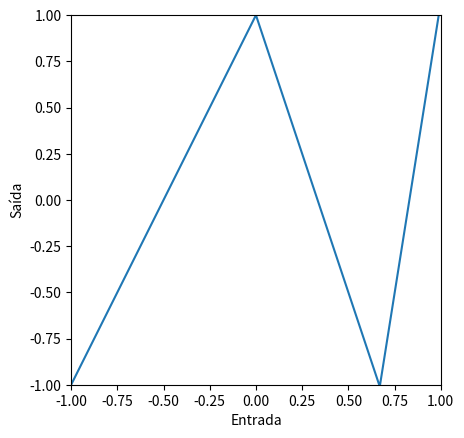
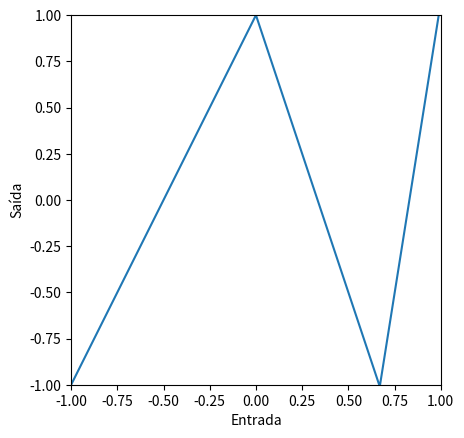
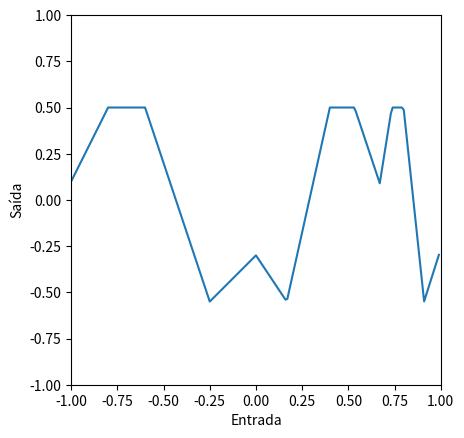
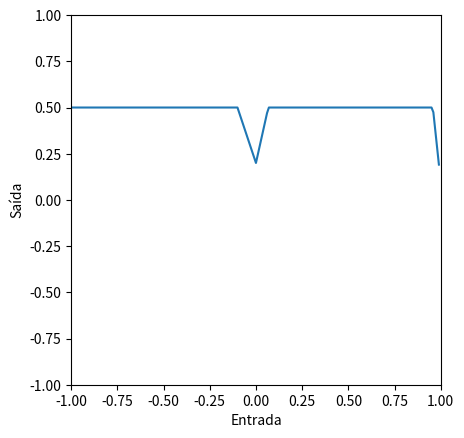

The matplotlib source for these figures, in order: (Note: this script raises an exception after producing the figures.)
# -*- coding: utf-8 -*-
"""HUGO A1_7.ipynb

Automatically generated by Colab.

Original file is located at
    https://colab.research.google.com/drive/1GtZibcnCWoD-RNc4dTiq6PD9ZUP-SfJE
"""

import numpy as np
import matplotlib.pyplot as plt

# Defina a função Rectified Linear Unit (ReLU)
def ReLU(preactivation):
  # TODO: utilize a implementação do notebook anterior
  return np.clip(preactivation, 0, None)

# Testando a função ReLU com uma matriz de pré-ativação
preactivation = np.array([-2, -1, 0, 1, 2])
activation = ReLU(preactivation)

# Exibe a saída da função de ativação
print("Saída da Ativação:", activation)

# Definir uma rede neural rasa com uma entrada, uma saída e três unidades ocultas
def shallow_1_1_3(x, activation_fn, phi_0, phi_1, phi_2, phi_3, theta_10, theta_11, theta_20, theta_21, theta_30, theta_31):
  # TODO Substituir as linhas abaixo para calcular as três linhas iniciais
  # (figura 3.3a-c) a partir dos parâmetros theta. Estas são as pré-ativações
  pre_1 = theta_10 + theta_11 * x
  pre_2 = theta_20 + theta_21 * x
  pre_3 = theta_30 + theta_31 * x

  # Passar esses valores pela função ReLU para calcular as ativações como na
  # figura 3.3 d-f
  act_1 = activation_fn(pre_1)
  act_2 = activation_fn(pre_2)
  act_3 = activation_fn(pre_3)

  # TODO Substituir o código abaixo para ponderar as ativações usando phi1, phi2 e phi3
  # Para criar o equivalente à figura 3.3 g-i
  w_act_1 = phi_1 * act_1
  w_act_2 = phi_2 * act_2
  w_act_3 = phi_3 * act_3

  # TODO Substituir o código abaixo para combinar as ativações ponderadas e adicionar
  # phi_0 para criar a saída como na figura 3.3 j
  y = phi_0 + w_act_1 + w_act_2 + w_act_3

  # Retornar tudo o que calculamos
  return y

# # Plote a rede neural rasa. Vamos assumir que a entrada está no intervalo [-1,1] e a saída [-1,1]
def plot_neural(x, y):
  fig, ax = plt.subplots()
  ax.plot(x.T,y.T)
  ax.set_xlabel('Entrada'); ax.set_ylabel('Saída')
  ax.set_xlim([-1,1]);ax.set_ylim([-1,1])
  ax.set_aspect(1.0)
  plt.show()

"""Vamos definir uma rede. Vamos apenas considerar as entradas e saídas no intervalo [-1,1]."""

# Agora vamos definir alguns parâmetros e executar a primeira rede neural
n1_theta_10 = 0.0   ; n1_theta_11 = -1.0
n1_theta_20 = 0     ; n1_theta_21 = 1.0
n1_theta_30 = -0.67 ; n1_theta_31 =  1.0
n1_phi_0 = 1.0; n1_phi_1 = -2.0; n1_phi_2 = -3.0; n1_phi_3 = 9.3

# Defina uma faixa de valores de entrada
n1_in = np.arange(-1,1,0.01).reshape([1,-1])

# Rodamos a rede neural para cada um desses valores de entrada
n1_out, *_ = shallow_1_1_3(n1_in, ReLU, n1_phi_0, n1_phi_1, n1_phi_2, n1_phi_3, n1_theta_10, n1_theta_11, n1_theta_20, n1_theta_21, n1_theta_30, n1_theta_31)
# E então plotamos
plot_neural(n1_in, n1_out)

"""Agora vamos definir a mesma rede neural, mas desta vez, vamos usar a forma matricial. Quando você fizer isso corretamente, ele desenhará o mesmo gráfico que acima."""

beta_0 = np.zeros((3,1))
Omega_0 = np.zeros((3,1))
beta_1 = np.zeros((1,1))
Omega_1 = np.zeros((1,3))

# TODO Preencha os valores das matrizes beta e Omega com os parâmetros n1_theta e n1_phi que definem a rede acima
# !!! OBSERVE QUE AS MATRIZES SÃO CONVENCIONALMENTE INDEXADAS COM a_11 NO CANTO SUPERIOR ESQUERDO, MAS NDARRAYS COMEÇAM EM [0,0]
# Para começar, eu já preenchi algumas:

#primeiro
beta_0[0,0] = n1_theta_10
beta_0[1,0] = n1_theta_20
beta_0[2,0] = n1_theta_30

#segundo
beta_1[0,0] = n1_phi_0

#terceiro
Omega_0[0,0] = n1_theta_11
Omega_0[1,0] = n1_theta_21
Omega_0[2,0] = n1_theta_31

#quarto
Omega_1[0,0] = n1_phi_1
Omega_1[0,1] = n1_phi_2
Omega_1[0,2] = n1_phi_3


print(beta_0)
print('-------')
print(Omega_0)

# Certifique-se de que a matriz de dados de entrada tenha entradas diferentes em suas colunas
n_data = n1_in.size
n_dim_in = 1
n1_in_mat = np.reshape(n1_in,(n_dim_in,n_data))

# Isso executa a rede para TODAS as entradas, x de uma vez, para que possamos desenhar o gráfico
h1 = ReLU(np.matmul(beta_0,np.ones((1,n_data))) + np.matmul(Omega_0,n1_in_mat))
n1_out = np.matmul(beta_1,np.ones((1,n_data))) + np.matmul(Omega_1,h1)

# Desenhe a rede e verifique se ela se parece com o caso não matricial
plot_neural(n1_in, n1_out)

"""`mesmo gráfico check` ✅

Agora vamos alimentar a saída da primeira rede na segunda.
"""

# Agora vamos definir alguns parâmetros e executar a segunda rede neural
n2_theta_10 =  -0.6 ; n2_theta_11 = -1.0
n2_theta_20 =  0.2  ; n2_theta_21 = 1.0
n2_theta_30 =  -0.5  ; n2_theta_31 =  1.0
n2_phi_0 = 0.5; n2_phi_1 = -1.0; n2_phi_2 = -1.5; n2_phi_3 = 2.0

# Defina uma faixa de valores de entrada
n2_in = np.arange(-1,1,0.01)

# Rodamos a segunda rede neural na saída da primeira rede
n2_out, *_ = \
    shallow_1_1_3(n1_out, ReLU, n2_phi_0, n2_phi_1, n2_phi_2, n2_phi_3, n2_theta_10, n2_theta_11, n2_theta_20, n2_theta_21, n2_theta_30, n2_theta_31)
# E então plotamos
plot_neural(n1_in, n2_out)

beta_0 = np.zeros((3,1))
Omega_0 = np.zeros((3,1))
beta_1 = np.zeros((3,1))
Omega_1 = np.zeros((3,3))
beta_2 = np.zeros((1,1))
Omega_2 = np.zeros((1,3))

# TODO Preencha os valores das matrizes beta e Omega para os parâmetros n1_theta, n1_phi, n2_theta e n2_phi
# que definem a composição das duas redes acima (veja eqn 4.5 para Omega1 e beta1, embora em notação diferente)
# !!! OBSERVE QUE AS MATRIZES SÃO CONVENCIONALMENTE INDEXADAS COM a_11 NO CANTO SUPERIOR ESQUERDO, MAS NDARRAYS COMEÇAM EM [0,0] ENTÃO TUDO ESTÁ DESLOCADO
# Para começar, eu já preenchi alguns:
beta_0[0,0] = n1_theta_10
Omega_0[0,0] = n1_theta_11

#primeiro
beta_0[0,0] = n1_theta_10
beta_0[1,0] = n1_theta_20
beta_0[2,0] = n1_theta_30

#segundo
beta_1[0,0] = n2_theta_10
beta_1[1,0] = n2_theta_20
beta_1[2,0] = n2_theta_30

beta_2[0,0] = n2_phi_0

#terceiro
Omega_0[0,0] = n1_theta_11
Omega_0[1,0] = n1_theta_21
Omega_0[2,0] = n1_theta_31

#quarto
Omega_1[0,0] = n1_phi_1
Omega_1[0,1] = n1_phi_2
Omega_1[0,2] = n1_phi_3
Omega_1[1,0] = n1_phi_1
Omega_1[1,1] = n1_phi_2
Omega_1[1,2] = n1_phi_3
Omega_1[2,0] = n1_phi_1
Omega_1[2,1] = n1_phi_2
Omega_1[2,2] = n1_phi_3

Omega_2[0,0] = n2_phi_1
Omega_2[0,1] = n2_phi_2
Omega_2[0,2] = n2_phi_3

# Certifique-se de que a matriz de dados de entrada tenha entradas diferentes em suas colunas
n_data = n1_in.size
n_dim_in = 1
n1_in_mat = np.reshape(n1_in,(n_dim_in,n_data))

# Isso executa a rede para TODAS as entradas, x de uma vez, para que possamos desenhar o gráfico (portanto, termo np.ones extra)
h1 = ReLU(np.matmul(beta_0,np.ones((1,n_data))) + np.matmul(Omega_0,n1_in_mat))
h2 = ReLU(np.matmul(beta_1,np.ones((1,n_data))) + np.matmul(Omega_1,h1))
n1_out = np.matmul(beta_2,np.ones((1,n_data))) + np.matmul(Omega_2,h2)

# Desenhe a rede e verifique se ela se parece com a versão não matricial
plot_neural(n1_in, n1_out)

"""Agora vamos criar uma rede profunda com 3 camadas ocultas. Ela terá $D_i=4$ entradas, $D_1=5$ neurônios na primeira camada, $D_2=2$ neurônios na segunda camada e $D_3=4$ neurônios na terceira camada, e $D_o = 1$ saída. Consulte a figura 4.6 e as equações 4.15 para orientação.

"""

# define tamanhos
D_i=4; D_1=5; D_2=2; D_3=4; D_o=1
# Vamos escolher as entradas e parâmetros dessa rede aleatoriamente usando np.random.normal
# Por exemplo, vamos definir a entrada usando
n_data = 4;
x = np.random.normal(size=(D_i, n_data))
# TODO inicialize os parâmetros aleatoriamente com os tamanhos corretos
# Substitua as linhas abaixo
beta_0 = np.random.normal(size=(1,1))
Omega_0 = np.random.normal(size=(1,1))
beta_1 = np.random.normal(size=(1,1))
Omega_1 = np.random.normal(size=(1,1))
beta_2 = np.random.normal(size=(1,1))
Omega_2 = np.random.normal(size=(1,1))
beta_3 = np.random.normal(size=(1,1))
Omega_3 = np.random.normal(size=(1,1))


# Se você definir os parâmetros com os tamanhos corretos, o código a seguir roda sem erros
h1 = ReLU(np.matmul(beta_0,np.ones((1,n_data))) + np.matmul(Omega_0,x));
h2 = ReLU(np.matmul(beta_1,np.ones((1,n_data))) + np.matmul(Omega_1,h1));
h3 = ReLU(np.matmul(beta_2,np.ones((1,n_data))) + np.matmul(Omega_2,h2));
y = np.matmul(beta_3,np.ones((1,n_data))) + np.matmul(Omega_3,h3)

if h1.shape[0] != D_1 or h1.shape[1] != n_data:
  print("h1 is wrong shape")
if h2.shape[0] != D_2 or h1.shape[1] != n_data:
  print("h2 is wrong shape")
if h3.shape[0] != D_3 or h1.shape[1] != n_data:
  print("h3 is wrong shape")
if y.shape[0] != D_o or h1.shape[1] != n_data:
  print("Output is wrong shape")

# Imprima as entradas e saídas
print("Pontos de dados de entrada")
print(x)
print ("Pontos de dados de saída")
print(y)